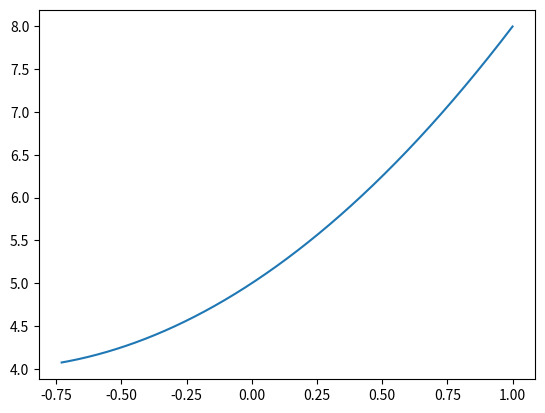

Here is the Python script that generated this plot:
import numpy as np
import matplotlib.pyplot as plt

x = 1.0
numOfIterations = 10000
learning_rate = 0.0001

cost = np.zeros((numOfIterations,))

def calculate(x):
    return x * x  + 2 * x + 5

X = []
Y = []

for i in range(numOfIterations):
    curr_value = calculate(x)
    X.append(x)
    Y.append(curr_value)
    x -= (2 * x + 2) * learning_rate
    cost[i] = np.absolute(calculate(x) - curr_value)
    if (cost[i] < 1e-100):
        break

plt.plot(X, Y)

print (calculate(x))
    
plt.show()
